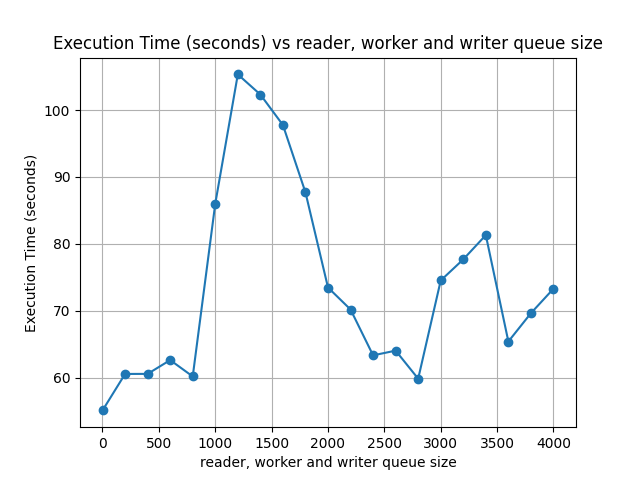

Source data for this figure (header and first rows):
1, 55.104061126708984
201, 60.55
401, 60.56
601, 62.63
801, 60.18
1001, 86.01
1201, 105.3
1401, 102.3
1601, 97.77
1801, 87.7
2001, 73.47
2201, 70.19
2401, 63.33
2601, 64.04
2801, 59.84
3001, 74.52
3201, 77.68
3401, 81.31
3601, 65.4
3801, 69.63
4001, 73.29
